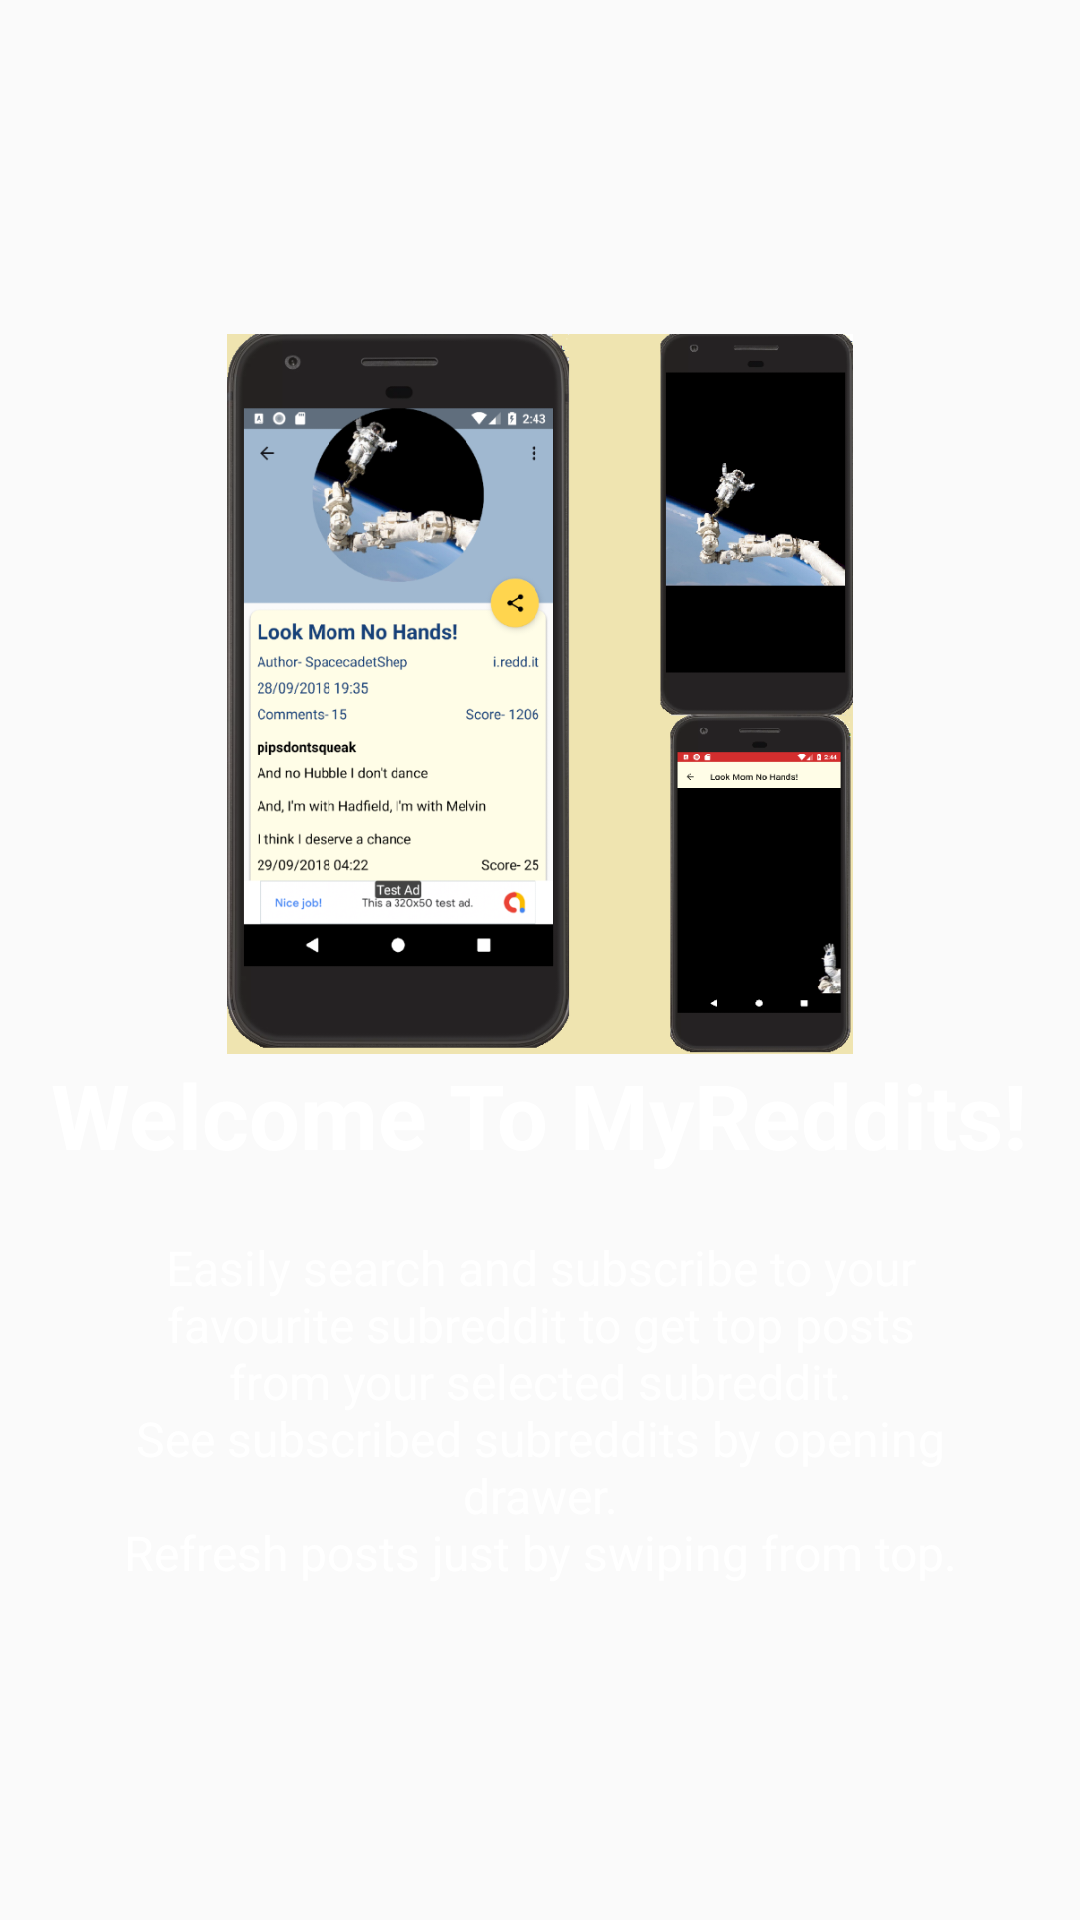

The Android layout XML behind this screen, and the referenced resources:
<!-- AndroidManifest.xml: application theme AppTheme.NoActionBar -->
<!-- res/layout/welcome_slide_3.xml -->
<?xml version="1.0" encoding="utf-8"?>
<RelativeLayout xmlns:android="http://schemas.android.com/apk/res/android"
    android:layout_width="match_parent"
    android:layout_height="match_parent"
    android:background="@color/bg_screen3">

    <LinearLayout
        android:layout_width="wrap_content"
        android:layout_height="wrap_content"
        android:layout_centerInParent="true"
        android:gravity="center_horizontal"
        android:orientation="vertical">

        <ImageView
            android:id="@+id/welcome_img_1"
            android:layout_width="@dimen/img_width_height"
            android:layout_height="@dimen/img_width_height"
            android:contentDescription="@string/introduction_image"
            android:src="@drawable/intro_3" />

        <TextView
            android:layout_width="wrap_content"
            android:layout_height="wrap_content"
            android:text="@string/welcome_1"
            android:textAlignment="center"
            android:textColor="@android:color/white"
            android:textSize="@dimen/slide_title"
            android:textStyle="bold" />

        <TextView
            android:layout_width="wrap_content"
            android:layout_height="wrap_content"
            android:layout_marginTop="@dimen/dots_margin_bottom"
            android:paddingLeft="@dimen/desc_padding"
            android:paddingRight="@dimen/desc_padding"
            android:text="@string/welcome_desc_1"
            android:textAlignment="center"
            android:textColor="@android:color/white"
            android:textSize="@dimen/slide_desc" />

    </LinearLayout>
</RelativeLayout>
<!-- resources referenced by this layout -->
<resources>
  <dimen name="desc_padding">40dp</dimen>
  <dimen name="dots_margin_bottom">20dp</dimen>
  <dimen name="img_width_height">240dp</dimen>
  <dimen name="slide_desc">16sp</dimen>
  <dimen name="slide_title">30sp</dimen>
  <!-- drawable intro_3: png bitmap (drawable-hdpi, 147717 bytes) -->
  <string name="introduction_image">Introduction Image</string>
  <string name="welcome_1">Welcome To MyReddits!</string>
  <string name="welcome_desc_1">Easily search and subscribe to your favourite subreddit to get top posts from your selected subreddit.\nSee subscribed subreddits by opening drawer.\nRefresh posts just by swiping from top.</string>
  <style name="AppTheme.NoActionBar">
          <item name="windowActionBar">false</item>
          <item name="windowNoTitle">true</item>
          <item name="android:windowContentTransitions">true</item>
  
      </style>
</resources>
